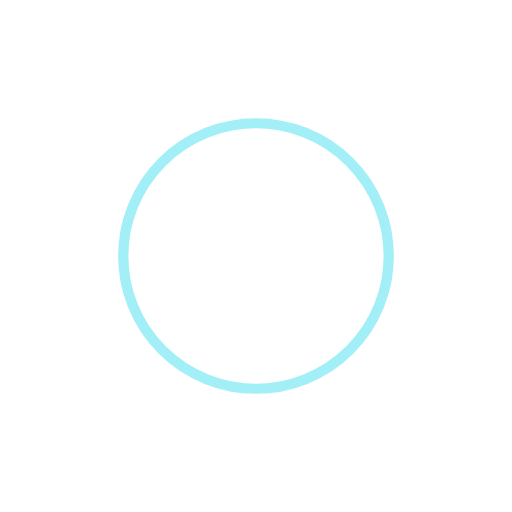
t = 0.00 s
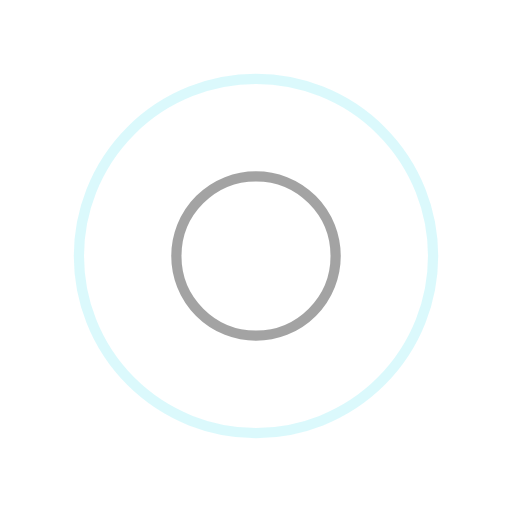
t = 0.25 s
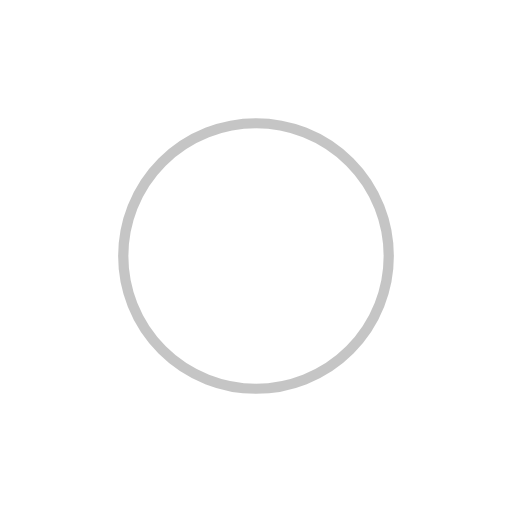
t = 0.50 s
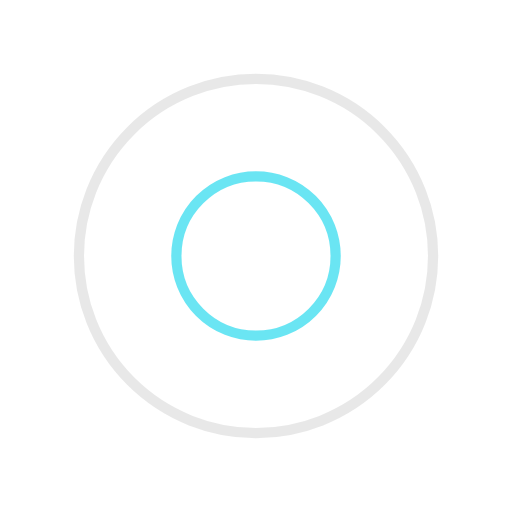
t = 0.75 s

The animated SVG that drew these frames (rendered in a browser with its animation timeline set to each time). Animation: 4 SMIL elements (animate=4); one cycle of 1.00 s, repeats indefinitely.

<?xml version="1.0" encoding="utf-8"?>
<svg xmlns="http://www.w3.org/2000/svg" xmlns:xlink="http://www.w3.org/1999/xlink" style="margin: auto; background: rgba(0, 0, 0, 0) none repeat scroll 0% 0%; display: block; shape-rendering: auto;" width="200px" height="200px" viewBox="0 0 100 100" preserveAspectRatio="xMidYMid">
<circle cx="50" cy="50" r="0" fill="none" stroke="#8c8c8c" stroke-width="2">
  <animate attributeName="r" repeatCount="indefinite" dur="1s" values="0;40" keyTimes="0;1" keySplines="0 0.2 0.8 1" calcMode="spline" begin="0s"></animate>
  <animate attributeName="opacity" repeatCount="indefinite" dur="1s" values="1;0" keyTimes="0;1" keySplines="0.2 0 0.8 1" calcMode="spline" begin="0s"></animate>
</circle><circle cx="50" cy="50" r="0" fill="none" stroke="#46dff0" stroke-width="2">
  <animate attributeName="r" repeatCount="indefinite" dur="1s" values="0;40" keyTimes="0;1" keySplines="0 0.2 0.8 1" calcMode="spline" begin="-0.5s"></animate>
  <animate attributeName="opacity" repeatCount="indefinite" dur="1s" values="1;0" keyTimes="0;1" keySplines="0.2 0 0.8 1" calcMode="spline" begin="-0.5s"></animate>
</circle>
<!-- [ldio] generated by https://loading.io/ --></svg>